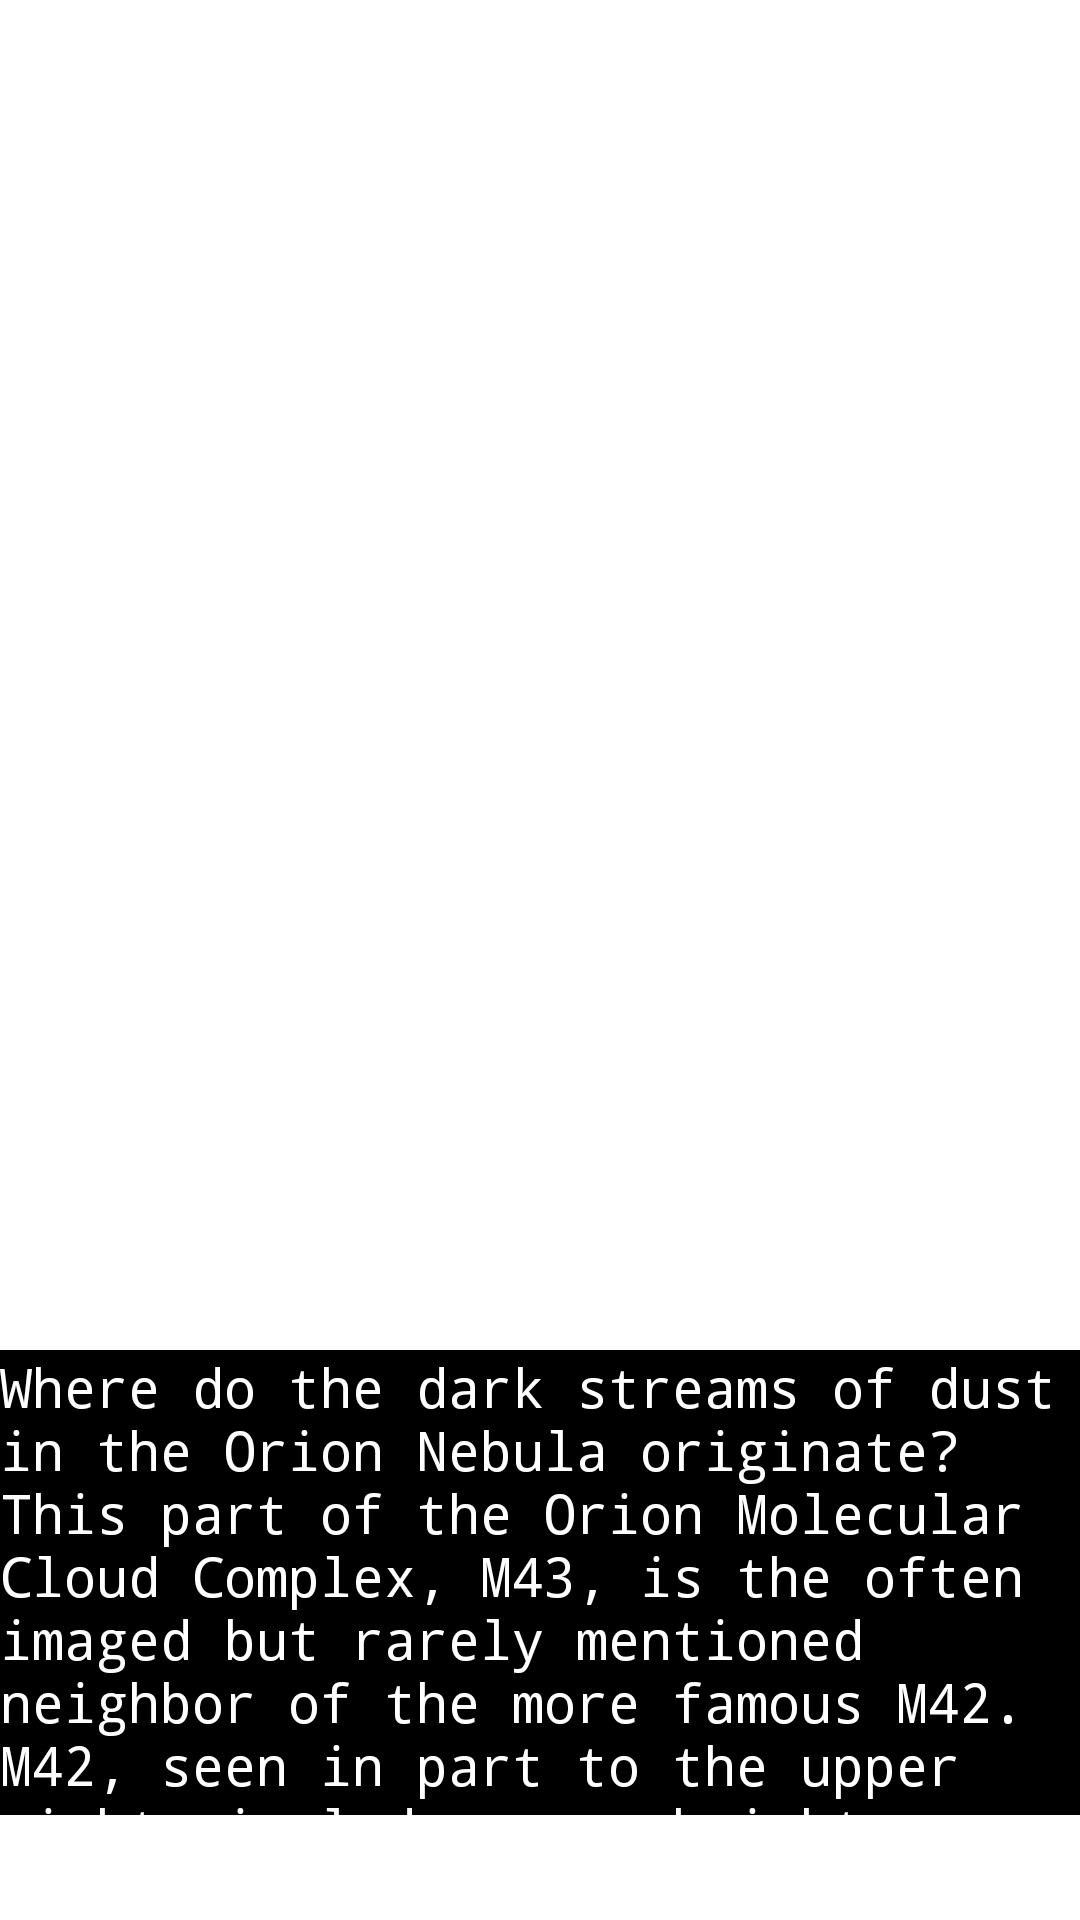

The Android layout XML behind this screen, and the referenced resources:
<!-- AndroidManifest.xml: application theme Theme.AstroBuff -->
<!-- res/layout/activity_picture_of_the_day.xml -->
<?xml version="1.0" encoding="utf-8"?>
<LinearLayout xmlns:android="http://schemas.android.com/apk/res/android"
    xmlns:app="http://schemas.android.com/apk/res-auto"
    xmlns:tools="http://schemas.android.com/tools"
    android:layout_width="match_parent"
    android:layout_height="match_parent"
    android:orientation="vertical"
    tools:context=".PictureOfTheDay">

    
    <ImageView
        android:id="@+id/imageview"
        android:layout_width="match_parent"
        android:layout_height="450dp"
        android:layout_centerInParent="true">
    </ImageView>

    
    <ScrollView
        android:layout_width="match_parent"
        android:layout_height="155dp">

        <TextView
            android:layout_width="match_parent"
            android:layout_height="match_parent"
            android:fontFamily="monospace"
            android:text="@string/text"
            android:textAlignment="gravity"
            android:textAppearance="@style/TextAppearance.AppCompat.Body1"
            android:textColorHighlight="#A6873AB7"
            android:textColorLink="#D53F51B5"
            android:background="@color/black"
            android:textColor="@color/white"
            android:textSize="18sp"
            android:visibility="visible" />
    </ScrollView>

</LinearLayout>
<!-- resources referenced by this layout -->
<resources>
  <color name="black">#FF000000</color>
  <color name="white">#FFFFFFFF</color>
  <string name="text">
      Where do the dark streams of dust in the Orion Nebula originate?
          This part of the Orion Molecular Cloud Complex, M43, is the often imaged but rarely mentioned neighbor of the more famous M42.
          M42, seen in part to the upper right, includes many bright stars from the Trapezium star cluster.
          M43 is itself a star forming region that displays intricately-laced streams of dark dust -- although it is really composed mostly of glowing hydrogen gas.
          The entire Orion field is located about 1600 light years away. Opaque to visible light, the picturesque dark dust is created in the outer atmosphere of massive cool stars and expelled by strong outer winds of protons and electrons.
      </string>
  <style name="Theme.AstroBuff" parent="Theme.MaterialComponents.DayNight.DarkActionBar">
          
          <item name="colorPrimary">@color/purple_500</item>
          <item name="colorPrimaryVariant">@color/purple_700</item>
          <item name="colorOnPrimary">@color/white</item>
          
          <item name="colorSecondary">@color/teal_200</item>
          <item name="colorSecondaryVariant">@color/teal_700</item>
          <item name="colorOnSecondary">@color/black</item>
          
          <item name="android:statusBarColor" tools:targetApi="l">?attr/colorPrimaryVariant</item>
          
      </style>
  <color name="purple_700">#FF3700B3</color>
  <color name="teal_200">#FF03DAC5</color>
  <color name="teal_700">#FF018786</color>
  <!-- not gathered from this repository: default colours our renderer supplied (Android Studio template values) -->
  <color name="purple_500">#FF6200EE</color>
</resources>
